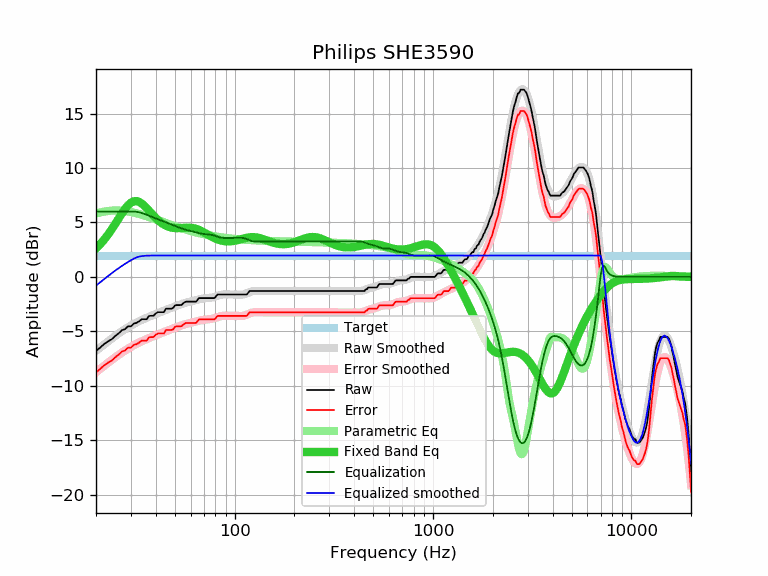

Values plotted in this chart, from the file beside it:
frequency, raw, error, smoothed, error_smoothed, equalization, parametric_eq, equalized_raw, equalized_smoothed, target
20, -6.81, -8.77, -6.80, -8.76, 6.00, 2.62, -0.81, -0.80, 1.96
21, -6.49, -8.45, -6.49, -8.45, 6.00, 3.01, -0.49, -0.49, 1.96
22, -6.16, -8.12, -6.20, -8.16, 6.00, 3.43, -0.16, -0.20, 1.96
23, -5.92, -7.88, -5.92, -7.88, 6.00, 3.88, 0.08, 0.08, 1.96
24, -5.73, -7.69, -5.67, -7.62, 6.00, 4.37, 0.27, 0.33, 1.96
25, -5.43, -7.39, -5.42, -7.38, 6.00, 4.86, 0.57, 0.58, 1.96
26, -5.19, -7.15, -5.20, -7.16, 6.00, 5.35, 0.81, 0.80, 1.96
27, -4.90, -6.86, -4.99, -6.95, 6.00, 5.82, 1.10, 1.01, 1.96
28, -4.80, -6.76, -4.80, -6.76, 6.00, 6.24, 1.20, 1.20, 1.96
29, -4.54, -6.50, -4.63, -6.59, 6.00, 6.58, 1.46, 1.37, 1.96
30, -4.54, -6.50, -4.47, -6.43, 6.00, 6.82, 1.46, 1.53, 1.96
31, -4.29, -6.25, -4.32, -6.28, 6.00, 6.95, 1.71, 1.68, 1.96
32, -4.22, -6.18, -4.19, -6.15, 5.98, 6.96, 1.76, 1.79, 1.96
33, -4.08, -6.04, -4.07, -6.03, 5.93, 6.89, 1.85, 1.86, 1.96
34, -3.89, -5.85, -3.96, -5.91, 5.86, 6.74, 1.97, 1.91, 1.96
35, -3.89, -5.85, -3.85, -5.81, 5.79, 6.54, 1.90, 1.94, 1.96
36, -3.89, -5.85, -3.75, -5.71, 5.70, 6.31, 1.81, 1.95, 1.96
37, -3.59, -5.55, -3.66, -5.62, 5.62, 6.07, 2.03, 1.96, 1.96
38, -3.57, -5.53, -3.57, -5.53, 5.53, 5.84, 1.96, 1.96, 1.96
39, -3.57, -5.53, -3.49, -5.45, 5.45, 5.61, 1.88, 1.96, 1.96
40, -3.36, -5.32, -3.41, -5.36, 5.36, 5.41, 2.00, 1.96, 1.96
41, -3.24, -5.20, -3.33, -5.29, 5.29, 5.22, 2.05, 1.96, 1.96
42, -3.24, -5.20, -3.25, -5.21, 5.21, 5.06, 1.97, 1.96, 1.96
43, -3.24, -5.20, -3.18, -5.14, 5.14, 4.92, 1.90, 1.96, 1.96
44, -3.24, -5.20, -3.11, -5.07, 5.07, 4.80, 1.83, 1.96, 1.96
45, -2.92, -4.88, -3.04, -5.00, 5.00, 4.71, 2.08, 1.96, 1.96
46, -2.92, -4.88, -2.97, -4.93, 4.93, 4.63, 2.01, 1.96, 1.96
47, -2.92, -4.88, -2.90, -4.86, 4.86, 4.57, 1.94, 1.96, 1.96
48, -2.92, -4.88, -2.84, -4.79, 4.79, 4.53, 1.87, 1.96, 1.96
49, -2.85, -4.81, -2.77, -4.73, 4.73, 4.50, 1.88, 1.96, 1.96
50, -2.63, -4.59, -2.71, -4.67, 4.67, 4.48, 2.04, 1.96, 1.96
51, -2.59, -4.55, -2.65, -4.61, 4.61, 4.47, 2.02, 1.96, 1.96
52, -2.59, -4.55, -2.59, -4.55, 4.55, 4.47, 1.96, 1.96, 1.96
53, -2.59, -4.55, -2.54, -4.50, 4.50, 4.48, 1.91, 1.96, 1.96
54, -2.57, -4.53, -2.49, -4.45, 4.45, 4.49, 1.88, 1.96, 1.96
55, -2.43, -4.39, -2.44, -4.40, 4.40, 4.50, 1.97, 1.96, 1.96
56, -2.32, -4.28, -2.40, -4.36, 4.36, 4.51, 2.04, 1.96, 1.96
57, -2.27, -4.23, -2.36, -4.32, 4.32, 4.52, 2.05, 1.96, 1.96
58, -2.27, -4.23, -2.33, -4.28, 4.28, 4.52, 2.01, 1.96, 1.96
59, -2.27, -4.23, -2.29, -4.25, 4.25, 4.52, 1.98, 1.96, 1.96
60, -2.27, -4.23, -2.26, -4.22, 4.22, 4.51, 1.95, 1.96, 1.96
61, -2.27, -4.23, -2.22, -4.18, 4.18, 4.50, 1.91, 1.96, 1.96
62, -2.27, -4.23, -2.19, -4.15, 4.15, 4.48, 1.88, 1.96, 1.96
63, -2.27, -4.23, -2.16, -4.12, 4.12, 4.45, 1.85, 1.96, 1.96
64, -2.27, -4.23, -2.13, -4.08, 4.08, 4.41, 1.81, 1.96, 1.96
65, -2.10, -4.06, -2.10, -4.05, 4.05, 4.37, 1.95, 1.96, 1.96
66, -1.95, -3.91, -2.07, -4.02, 4.02, 4.32, 2.07, 1.96, 1.96
67, -1.95, -3.91, -2.04, -4.00, 4.00, 4.27, 2.05, 1.96, 1.96
68, -1.95, -3.91, -2.02, -3.97, 3.97, 4.21, 2.02, 1.96, 1.96
69, -1.95, -3.91, -2.00, -3.95, 3.95, 4.15, 2.00, 1.96, 1.96
70, -1.95, -3.91, -1.98, -3.94, 3.94, 4.09, 1.99, 1.96, 1.96
71, -1.95, -3.91, -1.97, -3.93, 3.93, 4.03, 1.98, 1.96, 1.96
72, -1.95, -3.91, -1.96, -3.92, 3.92, 3.96, 1.97, 1.96, 1.96
73, -1.95, -3.91, -1.95, -3.91, 3.91, 3.90, 1.96, 1.96, 1.96
74, -1.95, -3.91, -1.94, -3.90, 3.90, 3.84, 1.95, 1.96, 1.96
75, -1.95, -3.91, -1.93, -3.88, 3.88, 3.78, 1.93, 1.96, 1.96
76, -1.95, -3.91, -1.91, -3.87, 3.87, 3.72, 1.92, 1.96, 1.96
77, -1.95, -3.91, -1.89, -3.85, 3.85, 3.67, 1.90, 1.96, 1.96
78, -1.95, -3.91, -1.86, -3.82, 3.82, 3.61, 1.87, 1.96, 1.96
79, -1.95, -3.91, -1.83, -3.79, 3.79, 3.57, 1.84, 1.96, 1.96
... 553 more rows
